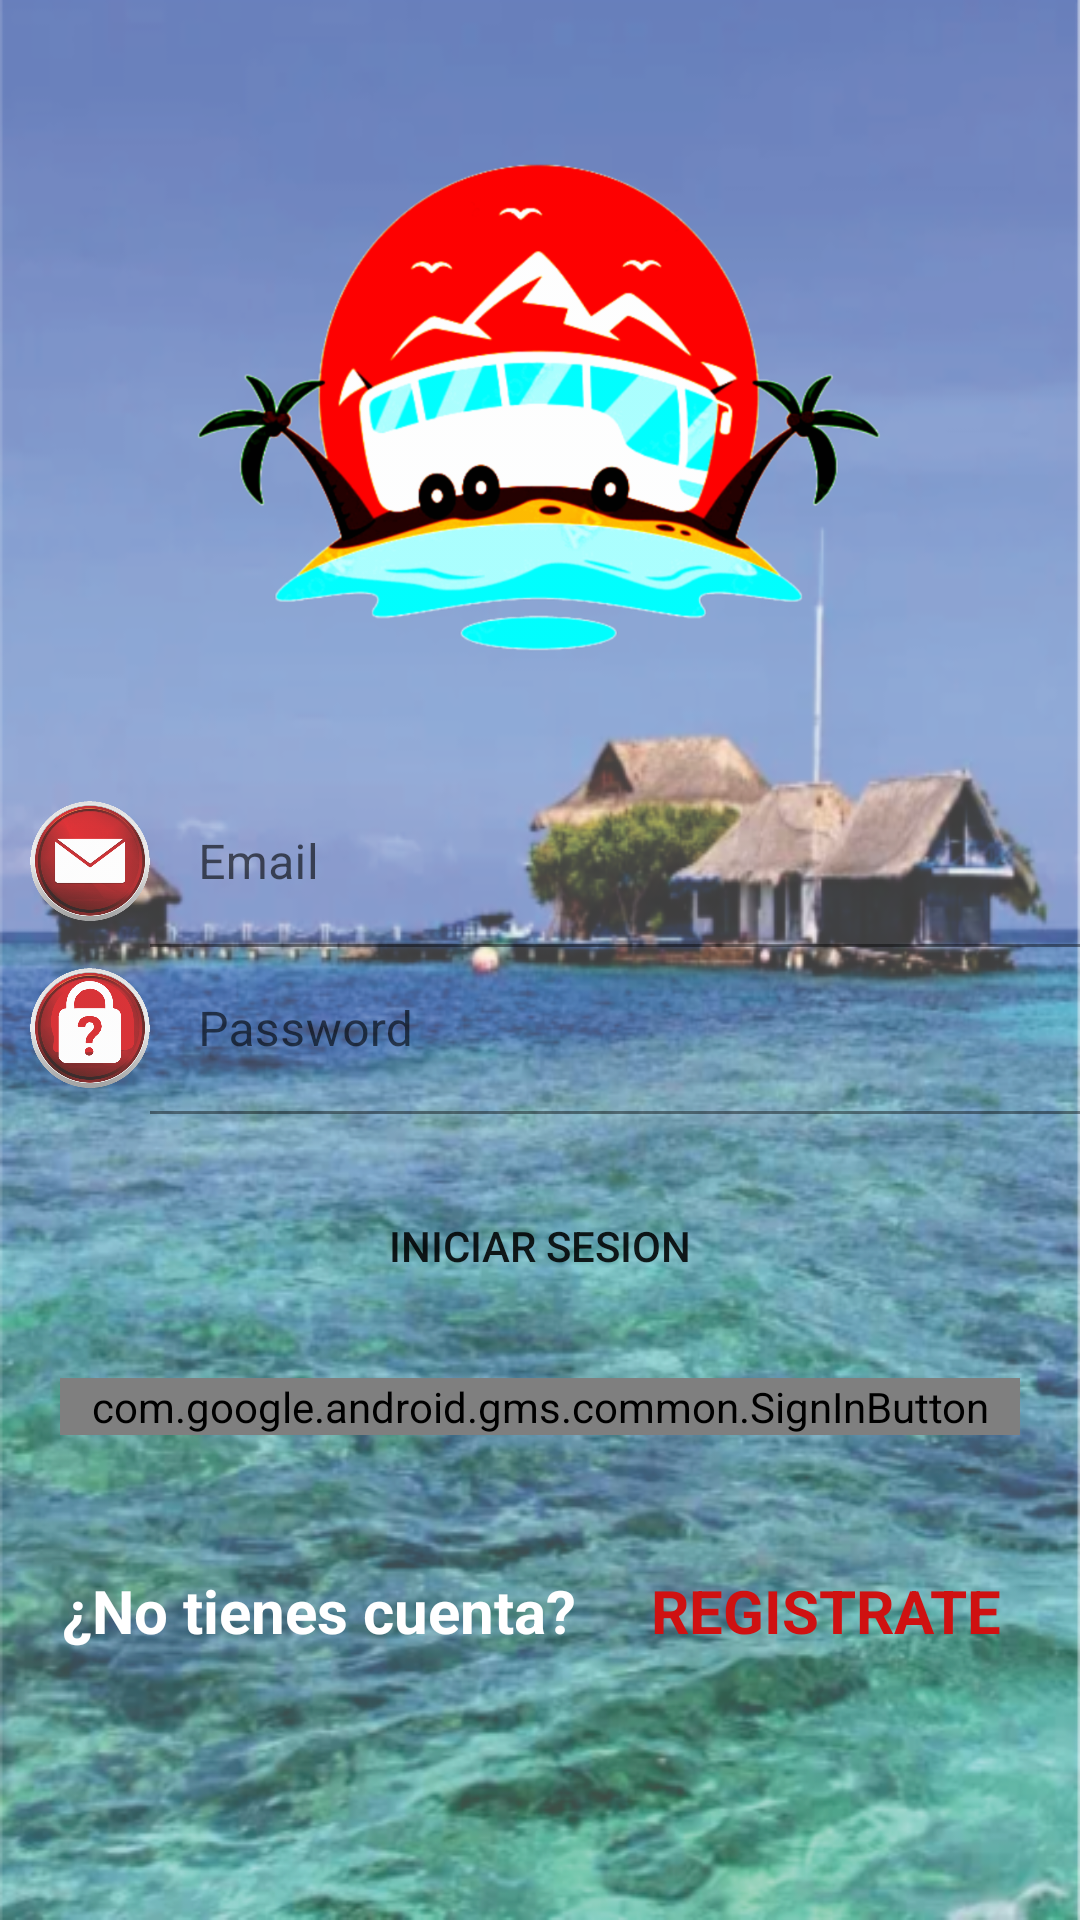

Layout XML and referenced resources for this Android screen:
<!-- AndroidManifest.xml: application theme Theme.LocalTravel -->
<!-- res/layout/activity_main.xml -->
<?xml version="1.0" encoding="utf-8"?>
<androidx.constraintlayout.widget.ConstraintLayout
    xmlns:android="http://schemas.android.com/apk/res/android"
    xmlns:app="http://schemas.android.com/apk/res-auto"
    xmlns:tools="http://schemas.android.com/tools"
    android:layout_width="match_parent"
    android:layout_height="match_parent"
    android:background="@drawable/fondo"
    tools:context=".activities.MainActivity">

    <View
        android:layout_width="match_parent"
        android:layout_height="match_parent"
        android:background="#FFFFFFFF"
        android:alpha="0.1"/>

    <LinearLayout
        android:layout_width="match_parent"
        android:layout_height="match_parent"
        android:orientation="vertical">

        <ImageView
            android:layout_width="250dp"
            android:layout_height="250dp"
            android:layout_gravity="center"
            android:src="@drawable/logo"
            android:layout_marginTop="10dp"/>

        <LinearLayout
            android:layout_width="match_parent"
            android:layout_height="wrap_content"
            android:orientation="horizontal">

            <ImageView
                android:layout_width="40dp"
                android:layout_height="40dp"
                android:src="@drawable/mail"
                android:layout_marginLeft="10dp"
                android:layout_marginTop="7dp"/>

            <com.google.android.material.textfield.TextInputLayout
                android:layout_width="match_parent"
                android:layout_height="wrap_content">

                <com.google.android.material.textfield.TextInputEditText
                    android:id="@+id/textInputEditTextEmail"
                    android:layout_width="match_parent"
                    android:layout_height="wrap_content"
                    android:hint="Email"
                    android:background="@color/transparete"
                    android:inputType="textEmailAddress"/>
            </com.google.android.material.textfield.TextInputLayout>

        </LinearLayout>

        <LinearLayout
            android:layout_width="match_parent"
            android:layout_height="wrap_content"
            android:orientation="horizontal">

            <ImageView
                android:layout_width="40dp"
                android:layout_height="40dp"
                android:src="@drawable/pasword"
                android:layout_marginLeft="10dp"
                android:layout_marginTop="7dp"/>

        <com.google.android.material.textfield.TextInputLayout
            android:layout_width="match_parent"
            android:layout_height="wrap_content">

            <com.google.android.material.textfield.TextInputEditText
                android:id="@+id/textInputEditTextPassword"
                android:layout_width="match_parent"
                android:layout_height="wrap_content"
                android:hint="Password"
                android:background="@color/transparete"
                android:inputType="text"/>
        </com.google.android.material.textfield.TextInputLayout>

        </LinearLayout>

        <Button
            android:id="@+id/btnlogin"
            android:layout_width="match_parent"
            android:layout_height="wrap_content"
            android:text="INICIAR SESION"
            android:background="@drawable/roundendbutton"
            android:layout_marginTop="20dp"
            android:layout_marginLeft="40dp"
            android:layout_marginRight="40dp"
            />

        <com.google.android.gms.common.SignInButton
            android:id="@+id/btnloginSignInGoogle"
            android:layout_width="match_parent"
            android:layout_height="wrap_content"
            android:layout_marginLeft="20dp"
            android:layout_marginRight="20dp"
            android:layout_marginTop="20dp"
            />
        <LinearLayout
            android:layout_width="match_parent"
            android:layout_height="wrap_content"
            android:orientation="horizontal"
            android:gravity="center"
            android:layout_marginTop="40dp">


            <TextView
                android:layout_width="wrap_content"
                android:layout_height="wrap_content"
                android:textSize="20dp"
                android:textStyle="bold"
                android:textColor="@color/white"
                android:text="¿No tienes cuenta?"
                android:layout_marginRight="20dp"
                />
            <TextView
                android:id="@+id/TextViewRegister"
                android:layout_width="wrap_content"
                android:layout_height="wrap_content"
                android:textSize="20dp"
                android:textColor="@color/red"
                android:textStyle="bold"
                android:text="REGISTRATE"
                android:layout_margin="5dp"
                />

        </LinearLayout>

    </LinearLayout>


</androidx.constraintlayout.widget.ConstraintLayout>
<!-- resources referenced by this layout -->
<resources>
  <color name="red">#CF1111</color>
  <color name="transparete">@android:color/transparent</color>
  <color name="white">#FFFFFFFF</color>
  <!-- drawable fondo: png bitmap (drawable-mdpi, 579577 bytes) -->
  <!-- drawable logo: png bitmap (drawable-hdpi, 66606 bytes) -->
  <!-- drawable mail: png bitmap (drawable-hdpi, 100437 bytes) -->
  <!-- drawable pasword: png bitmap (drawable-hdpi, 91757 bytes) -->
  <!-- drawable roundendbutton (drawable) -->
  <?xml version="1.0" encoding="utf-8"?>
  <shape xmlns:android="http://schemas.android.com/apk/res/android"
     android:shape="rectangle" android:padding="10dp">
      <corners android:radius="30dp"/>
  
  </shape>
  <style name="Theme.LocalTravel" parent="Theme.MaterialComponents.DayNight.NoActionBar">
          
          <item name="colorPrimary">@color/red</item>
          <item name="colorPrimaryVariant">@color/purple_700</item>
          <item name="colorOnPrimary">@color/white</item>
          
          <item name="colorSecondary">@color/teal_200</item>
          <item name="colorSecondaryVariant">@color/teal_700</item>
          <item name="colorOnSecondary">@color/black</item>
          
          <item name="android:statusBarColor">?attr/colorPrimaryVariant</item>
          
      </style>
  <color name="purple_700">#FF3700B3</color>
  <color name="teal_200">#FF03DAC5</color>
  <color name="teal_700">#FF018786</color>
  <color name="black">#FF000000</color>
</resources>
